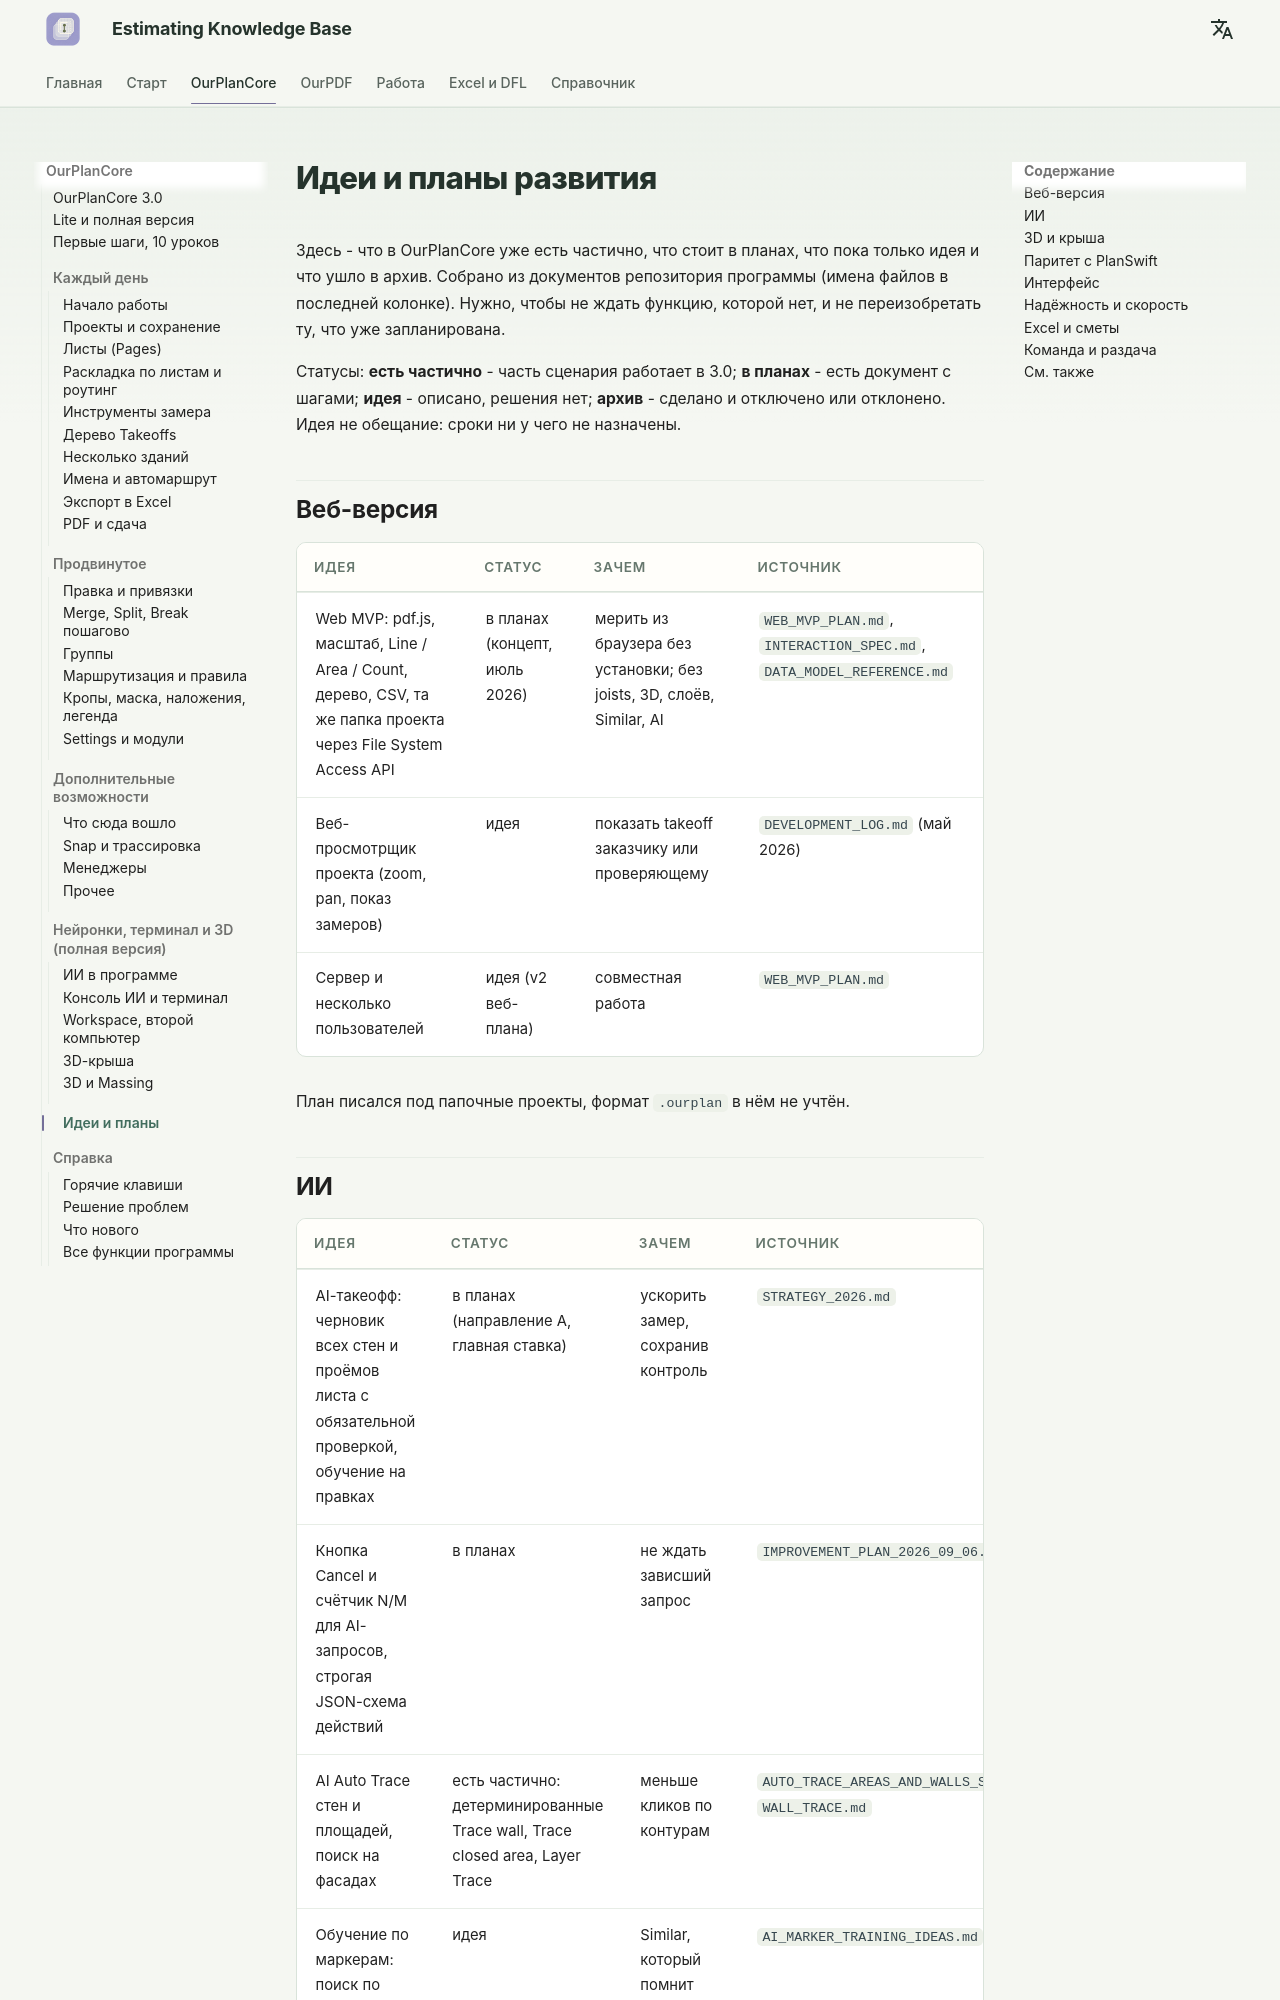

repository: artrmiys/knowledge-base · page: reference/ourplancore-ideas/index.html · generator: mkdocs

# Идеи и планы развития

Здесь - что в OurPlanCore уже есть частично, что стоит в планах, что пока только идея и что ушло в архив. Собрано из документов репозитория программы (имена файлов в последней колонке). Нужно, чтобы не ждать функцию, которой нет, и не переизобретать ту, что уже запланирована.

Статусы: **есть частично** - часть сценария работает в 3.0; **в планах** - есть документ с шагами; **идея** - описано, решения нет; **архив** - сделано и отключено или отклонено. Идея не обещание: сроки ни у чего не назначены.

## Веб-версия

| Идея | Статус | Зачем | Источник |
| --- | --- | --- | --- |
| Web MVP: pdf.js, масштаб, Line / Area / Count, дерево, CSV, та же папка проекта через File System Access API | в планах (концепт, июль 2026) | мерить из браузера без установки; без joists, 3D, слоёв, Similar, AI | `WEB_MVP_PLAN.md`, `INTERACTION_SPEC.md`, `DATA_MODEL_REFERENCE.md` |
| Веб-просмотрщик проекта (zoom, pan, показ замеров) | идея | показать takeoff заказчику или проверяющему | `DEVELOPMENT_LOG.md` (май 2026) |
| Сервер и несколько пользователей | идея (v2 веб-плана) | совместная работа | `WEB_MVP_PLAN.md` |

План писался под папочные проекты, формат `.ourplan` в нём не учтён.
